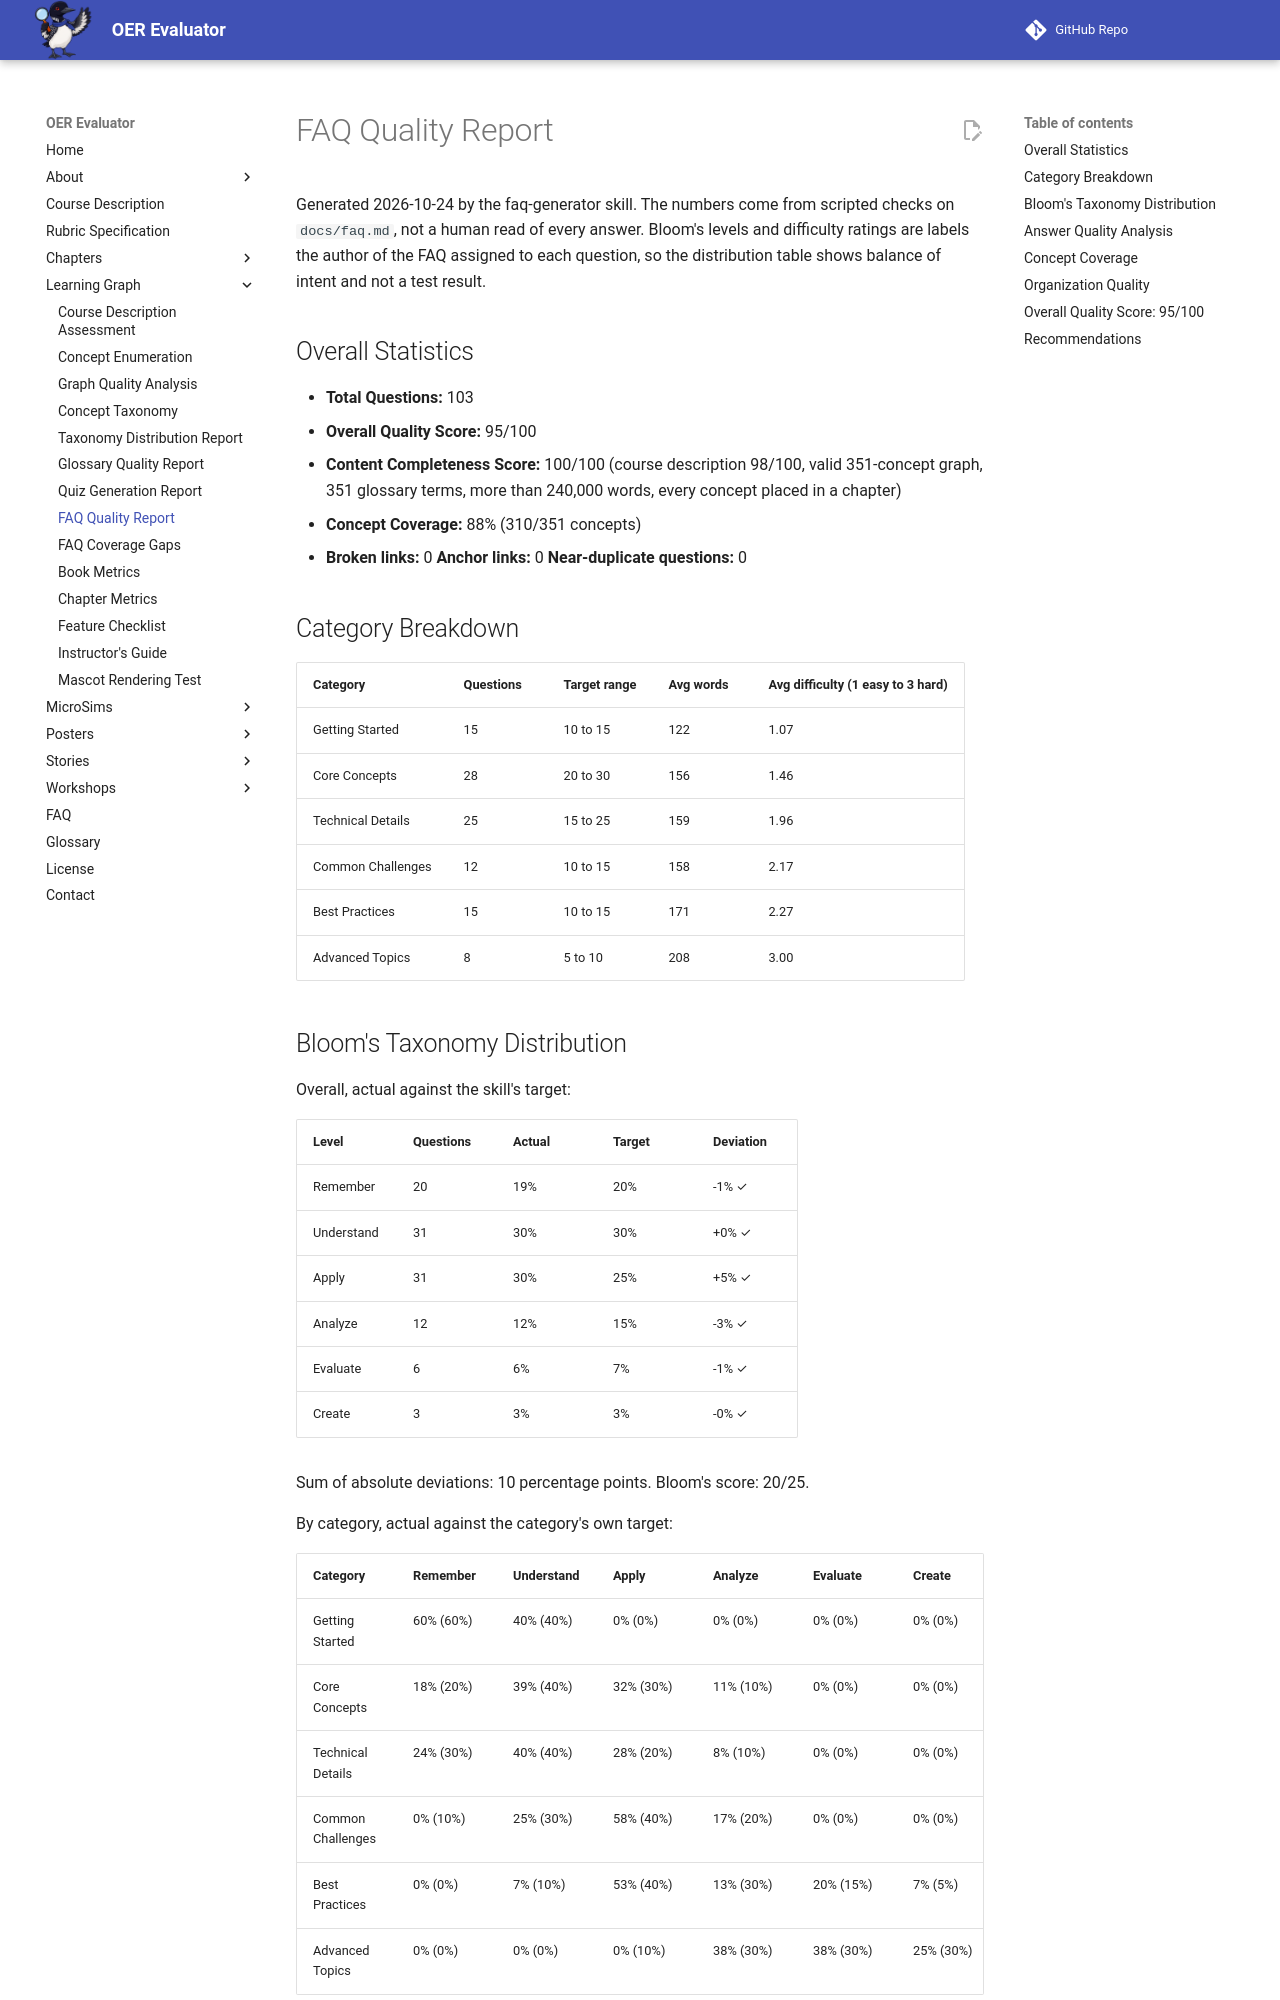

repository: dmccreary/oer-evaluator · page: learning-graph/faq-quality-report/index.html · generator: mkdocs

---
title: FAQ Quality Report
description: Scripted quality checks for the OER Evaluator FAQ, covering question counts, Bloom's Taxonomy balance, answer quality, concept coverage, and link validity.
---

# FAQ Quality Report

Generated 2026-10-24 by the faq-generator skill. The numbers come from scripted checks on `docs/faq.md`, not a human read of every answer. Bloom's levels and difficulty ratings are labels the author of the FAQ assigned to each question, so the distribution table shows balance of intent and not a test result.

## Overall Statistics

- **Total Questions:** 103
- **Overall Quality Score:** 95/100
- **Content Completeness Score:** 100/100 (course description 98/100, valid 351-concept graph, 351 glossary terms, more than 240,000 words, every concept placed in a chapter)
- **Concept Coverage:** 88% (310/351 concepts)
- **Broken links:** 0   **Anchor links:** 0   **Near-duplicate questions:** 0

## Category Breakdown

| Category | Questions | Target range | Avg words | Avg difficulty (1 easy to 3 hard) |
| --- | --- | --- | --- | --- |
| Getting Started | 15 | 10 to 15 | 122 | 1.07 |
| Core Concepts | 28 | 20 to 30 | 156 | 1.46 |
| Technical Details | 25 | 15 to 25 | 159 | 1.96 |
| Common Challenges | 12 | 10 to 15 | 158 | 2.17 |
| Best Practices | 15 | 10 to 15 | 171 | 2.27 |
| Advanced Topics | 8 | 5 to 10 | 208 | 3.00 |
